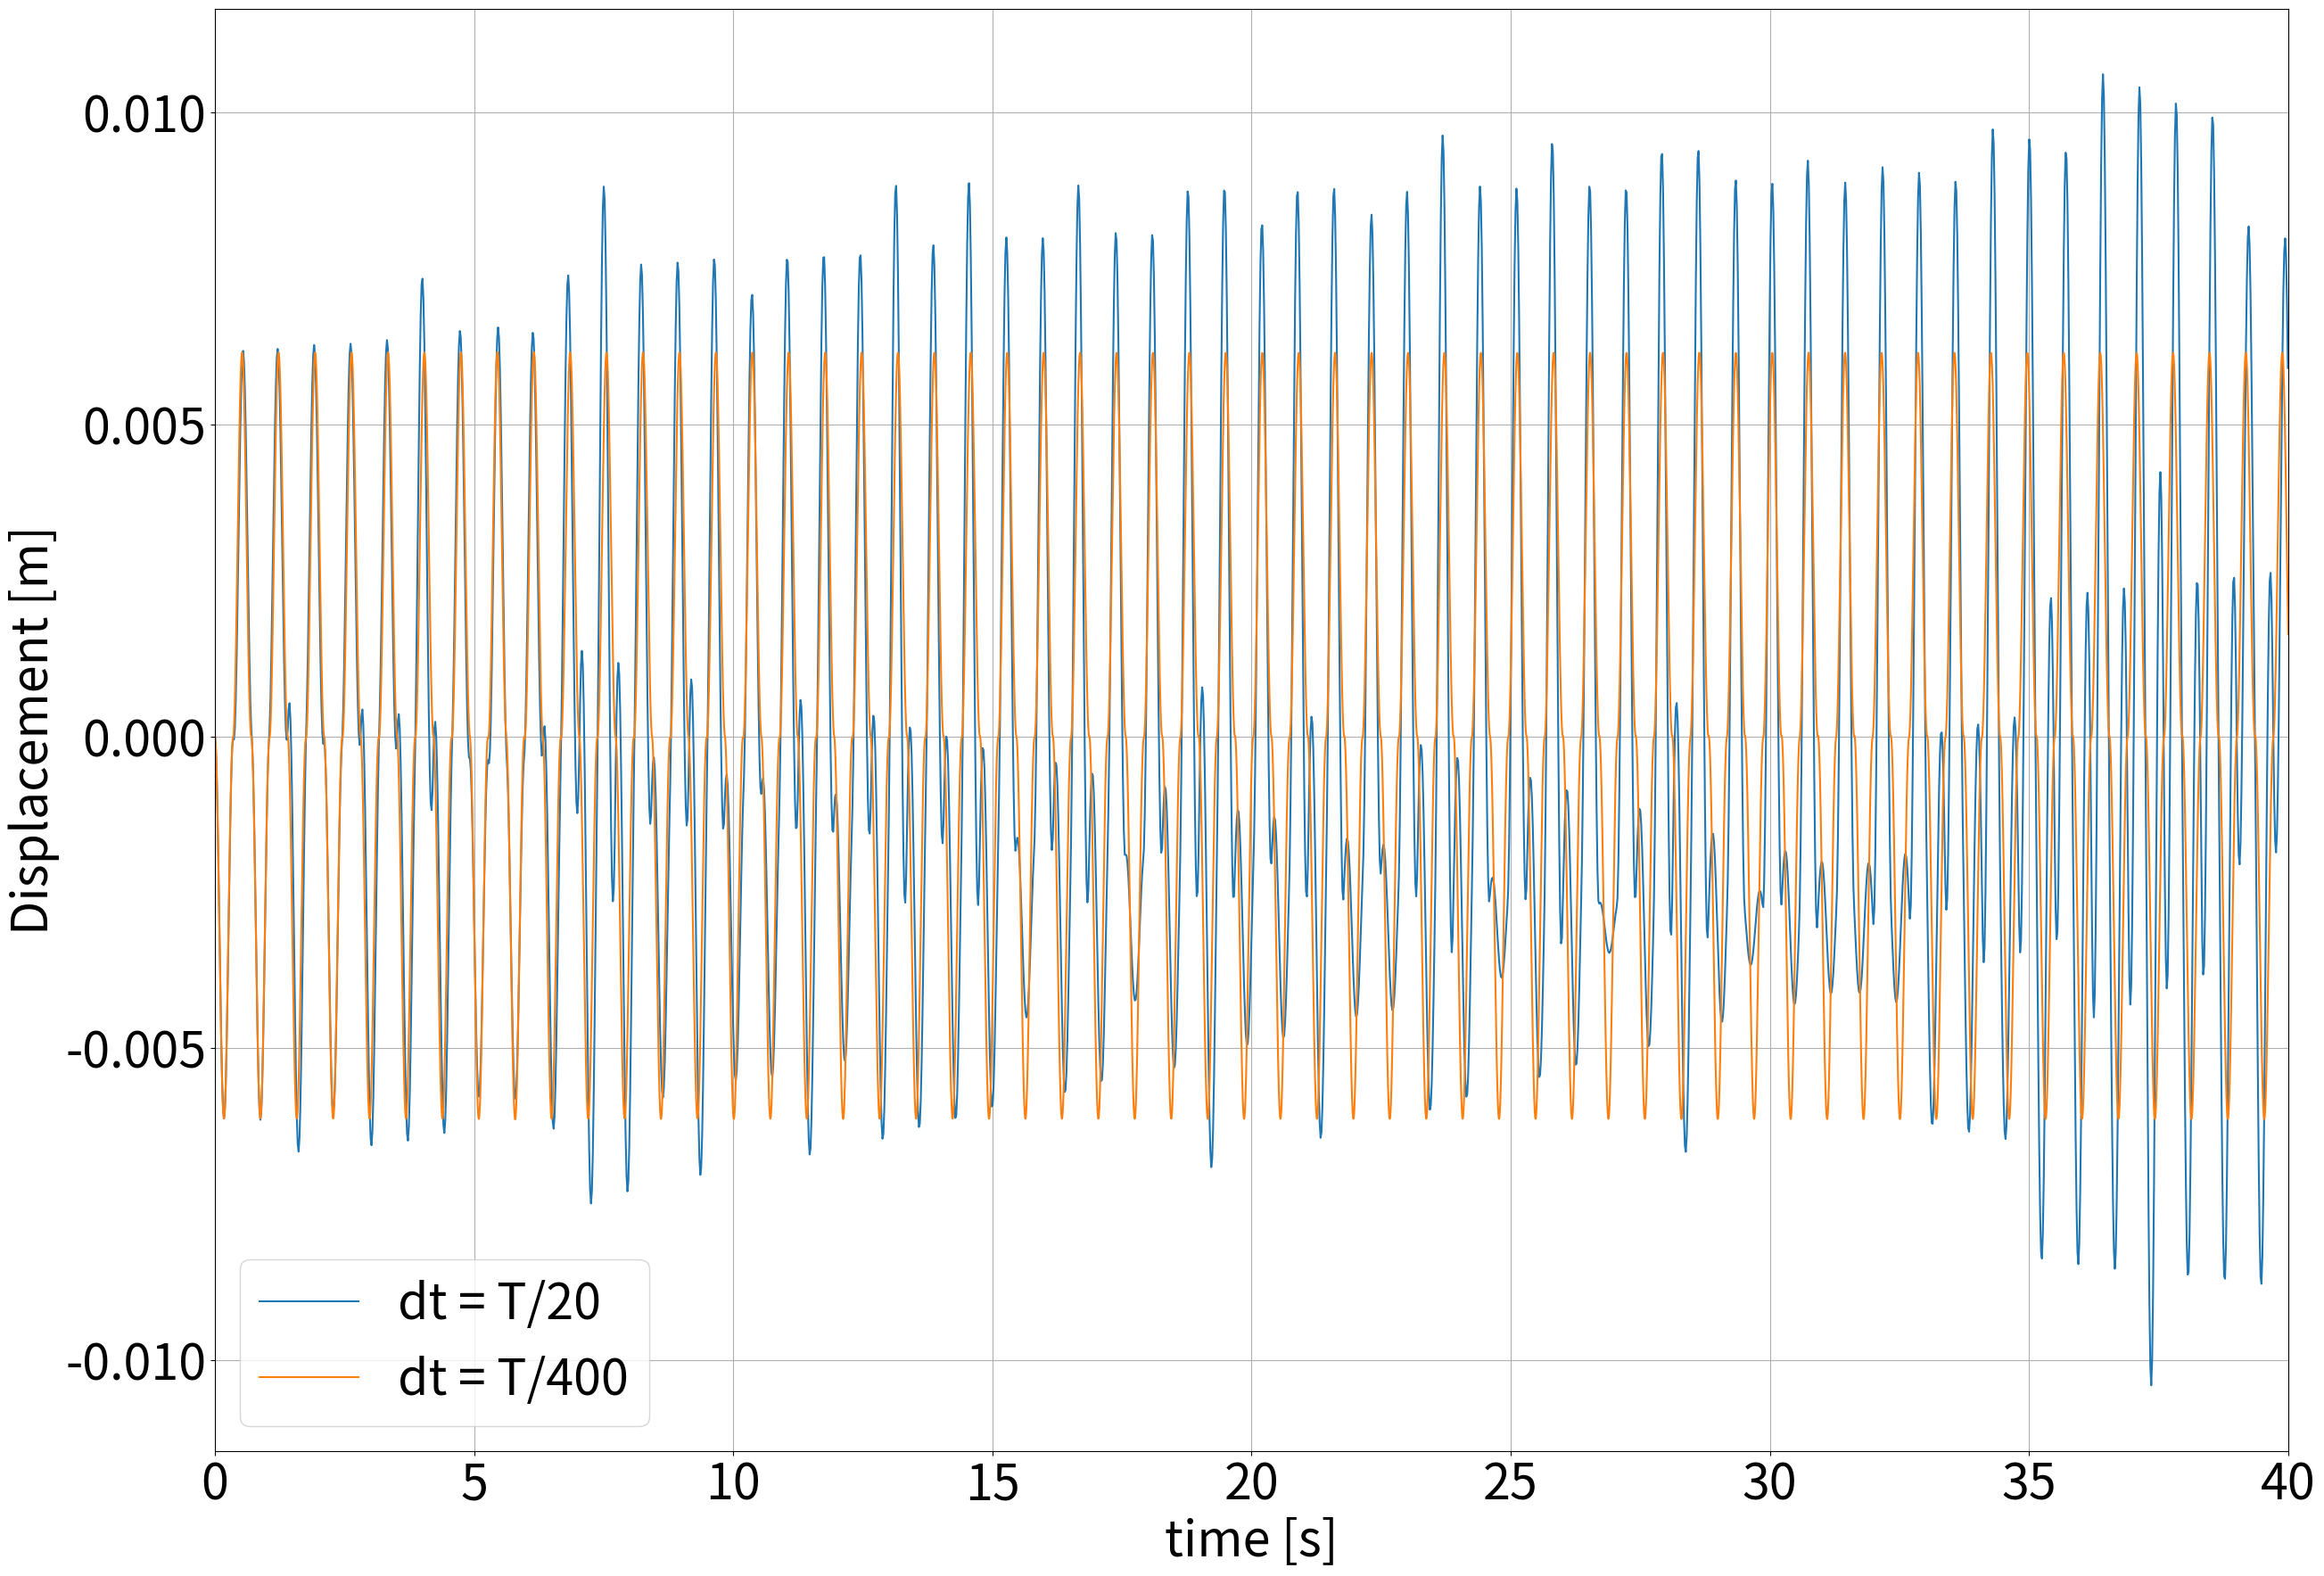

This figure's Python source: (Note: this script raises an exception after producing the figure.)
import numpy as np
import matplotlib.pyplot as plt

beta = 1/6
gamma = 1/2

def ground_Acceleration(t, A, T):
    A_g = A * np.ones(t.shape)
    A_g[(t/T)%2 >= 1] = -A
    A_g[t>40] = 0
    return A_g

def Newmark_Method(t, u_0, p, m, k, c):
    U = np.zeros((3, t.shape[0]))
    U[0][0] = u_0[0]
    U[1][0] = u_0[1]
    dt = t[1] - t[0]
    U[2][0] = (p[0] - c*U[1][0] - k*U[0][0])/m
    for i in range(0, t.shape[0]-1):
        du_p = U[1][i] + dt*(1 - gamma)*U[2][i]
        u_p = U[0][i] + dt*U[1][i] + dt**2*(1/2 - beta)*U[2][i]
        k_b = m/beta/dt**2 + c*gamma/beta/dt + k
        p_b = p[i + 1] + m * u_p/beta/dt**2 + c*(gamma * u_p/beta/dt - du_p)
        U[0][i + 1] = p_b/k_b
        U[2][i + 1] = (U[0][i + 1] - u_p) / (beta*dt**2)
        U[1][i + 1] = du_p + gamma*U[2][i + 1]*dt
        
    return U


if __name__ == '__main__':
    
    #Data
    E = 210e9 #Pa
    I = 7.158e-12 #m^4
    L = .259 #m
    m = .812 #kg
    g = 9.81 #m/s^2

    #Stiffness
    K = 3*E*I/(L**3)
    #Natural Cyclic Frequency
    omega = (K/m)**.5
    #Natural Period
    T = 2*np.pi/omega
    print(f'K = {K:.2f} N/m \nomega = {omega:.2f} rad/s \nT = {T:.2f} s')

    #Amplitude
    A = 0.1 * g
    #Time
    t_g = 40 #s
    u_0 = [0,0]
    C = 1.39e-3*2*m*omega
    fontsize = 40
    plt.rc('font', size = fontsize)

    plt.figure(figsize=(30,21))

    for point in [20, 400]:
        dt = T/point
        t = np.arange(0, t_g, dt)
        p = -m * ground_Acceleration(t, A, T)
        U = Newmark_Method(t, u_0, p, m, K, C)
        plt.plot(t, U[0], label=f'dt = T/{point:d}')
        #plt.plot(t, U[1], label=f'dt = {dt:.2f}')
        #plt.plot(t, U[2], label=f'dt = {dt:.2f}')
        #plt.plot(t, p, label='p')
    plt.xlabel("time [s]")
    plt.ylabel("Displacement [m]")
    plt.xlim(0, t_g)
    plt.legend()
    plt.grid()
    plt.savefig('figures/Partie_3-1.pdf')
    plt.show()
